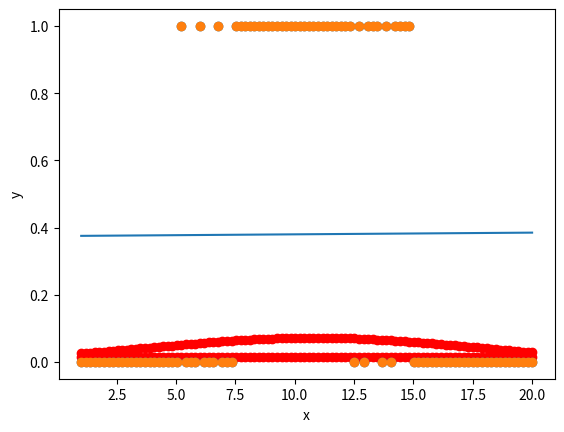

Reproduce this figure in Python.
import numpy as np
import matplotlib.pyplot as plt
from numpy.random import RandomState

x=np.linspace(1,20,100)

np.random.seed(42)
y=[]
for i in x:
    if i<5:
        y.append(0)
    elif 5<i<7.5:
        lab=np.random.randint(2)
        y.append(lab)
    elif 7.5<i<12.5:
        y.append(1)
    elif 12.5<i<15:
        lab=np.random.randint(2)
        y.append(lab)
    else:
        y.append(0)
y=np.array(y)

plt.scatter(x, y, c ="blue", s = 2)
plt.xlabel("x")
plt.ylabel("y")

def gradient_descent(x,y):
    m_curr = b_curr = 0
    iterations = 100000
    n = len(x)
    learning_rate = 0.0002
    

    for i in range(iterations):

        y_predicted = m_curr*x + b_curr
        
        cost = (1/n)*sum([val**2 for val in (y-y_predicted)])
        md = -(2/n)*sum(x*(y-y_predicted))
        bd = -(2/n)*sum(y-y_predicted)
        m_curr =m_curr - learning_rate * md
        b_curr = b_curr - learning_rate * bd

        

    print(f"m {m_curr}, b {b_curr}, iteration {i}, cost {cost}")

    return m_curr,b_curr,cost



m,b,cost = gradient_descent(x,y)
plt.scatter(x, y, c ="blue", s = 2)
plt.xlabel("x")
plt.ylabel("y")
plt.plot(x,m*x+b)


mean = np.mean(x)
std = np.std(x)
var = std**2

y_ = np.exp((-1*(m*x+b-mean)**2)/(2*var))/((2*np.pi*var)**0.5)
plt.scatter(x,np.exp((-1*(m*x+b-mean)**2)/(2*var))/((2*np.pi*var)**0.5),color='red')
plt.scatter(x,y)


import numpy as np

# Assuming x, y, mean, and var are defined elsewhere in the code
# Initialize m and b
m=0
b=0

def gaussian_nll(b, m):
    pred_y = (np.exp((-1 * (m * x + b - mean)**2) / (2 * var))) / ((2 * np.pi * var)**0.5)  # Gaussian model
    # Negative log-likelihood for Gaussian distribution
    loss = 0.5 * np.sum(np.log(2 * np.pi * var) + ((y - pred_y)**2) / var)
    return loss

iterations = 5000
learning_rate = 0.001

for i in range(iterations):
    y_pred = (np.exp((-1 * (m * x + b - mean)**2) / (2 * var))) / ((2 * np.pi * var)**0.5)
    md = np.sum((y - y_pred) * (x * (m * x + b - mean)) / var)
    bd = np.sum((y - y_pred) * ((m * x + b - mean)) / var)

    b = b - learning_rate * bd
    m = m - learning_rate * md
    loss = gaussian_nll(b, m)

    if i%2==0:
        print(loss)

print(f'm {m}, b {b}, loss {loss}')

plt.scatter(x,np.exp((-1*(m*x+b-mean)**2)/(2*var))/((2*np.pi*var)**0.5),color='red')
plt.scatter(x,y)

plt.show()